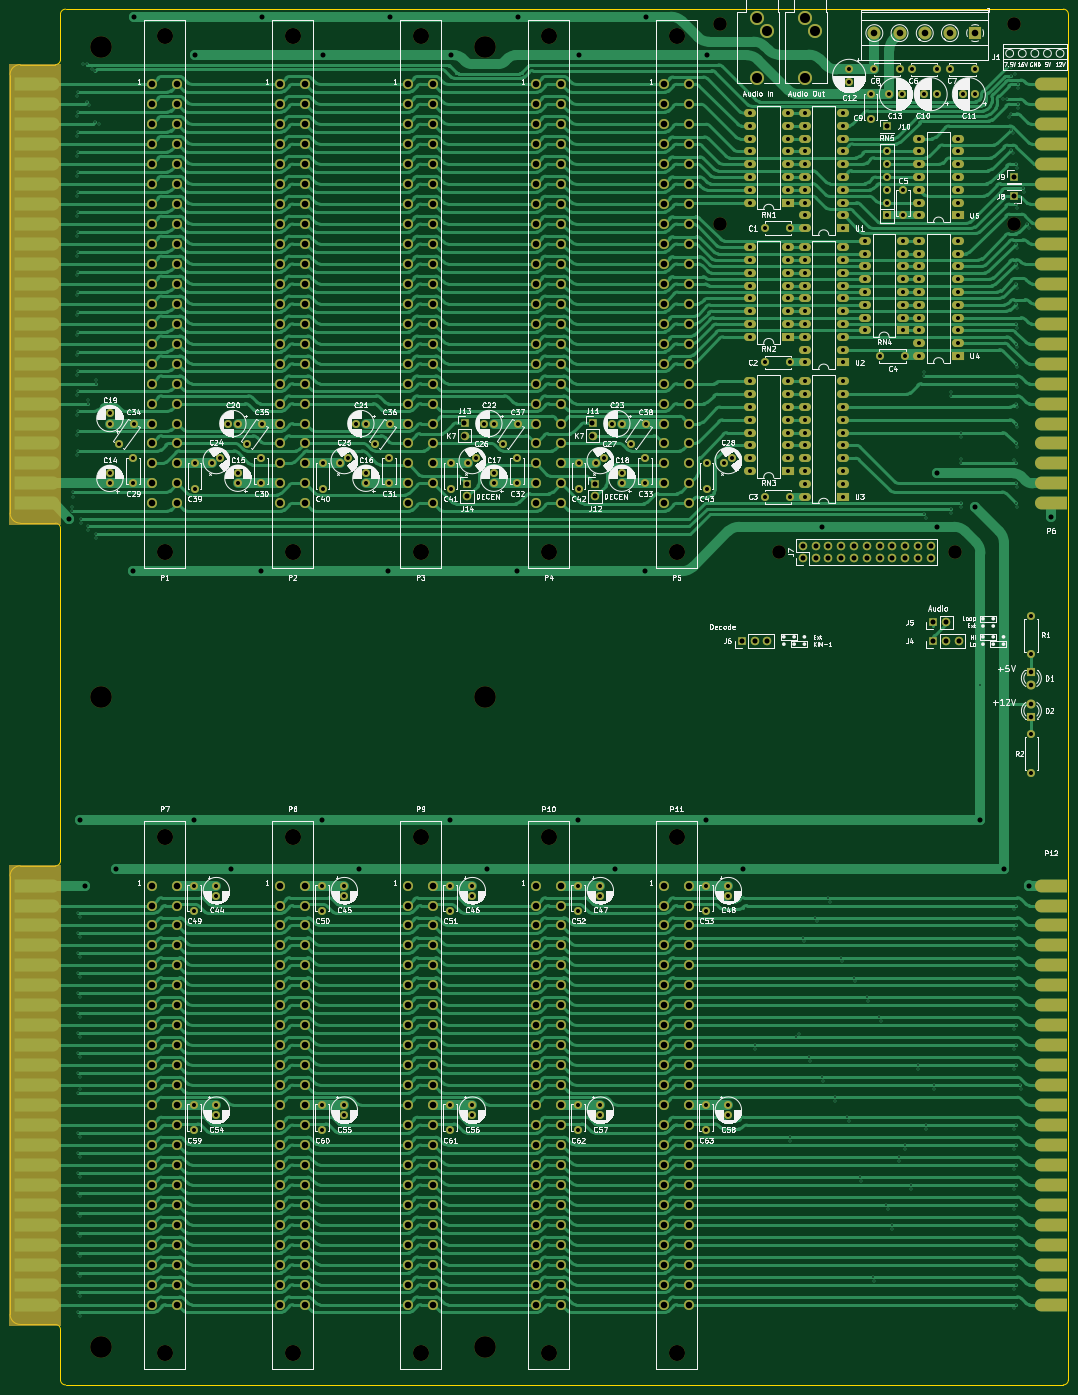
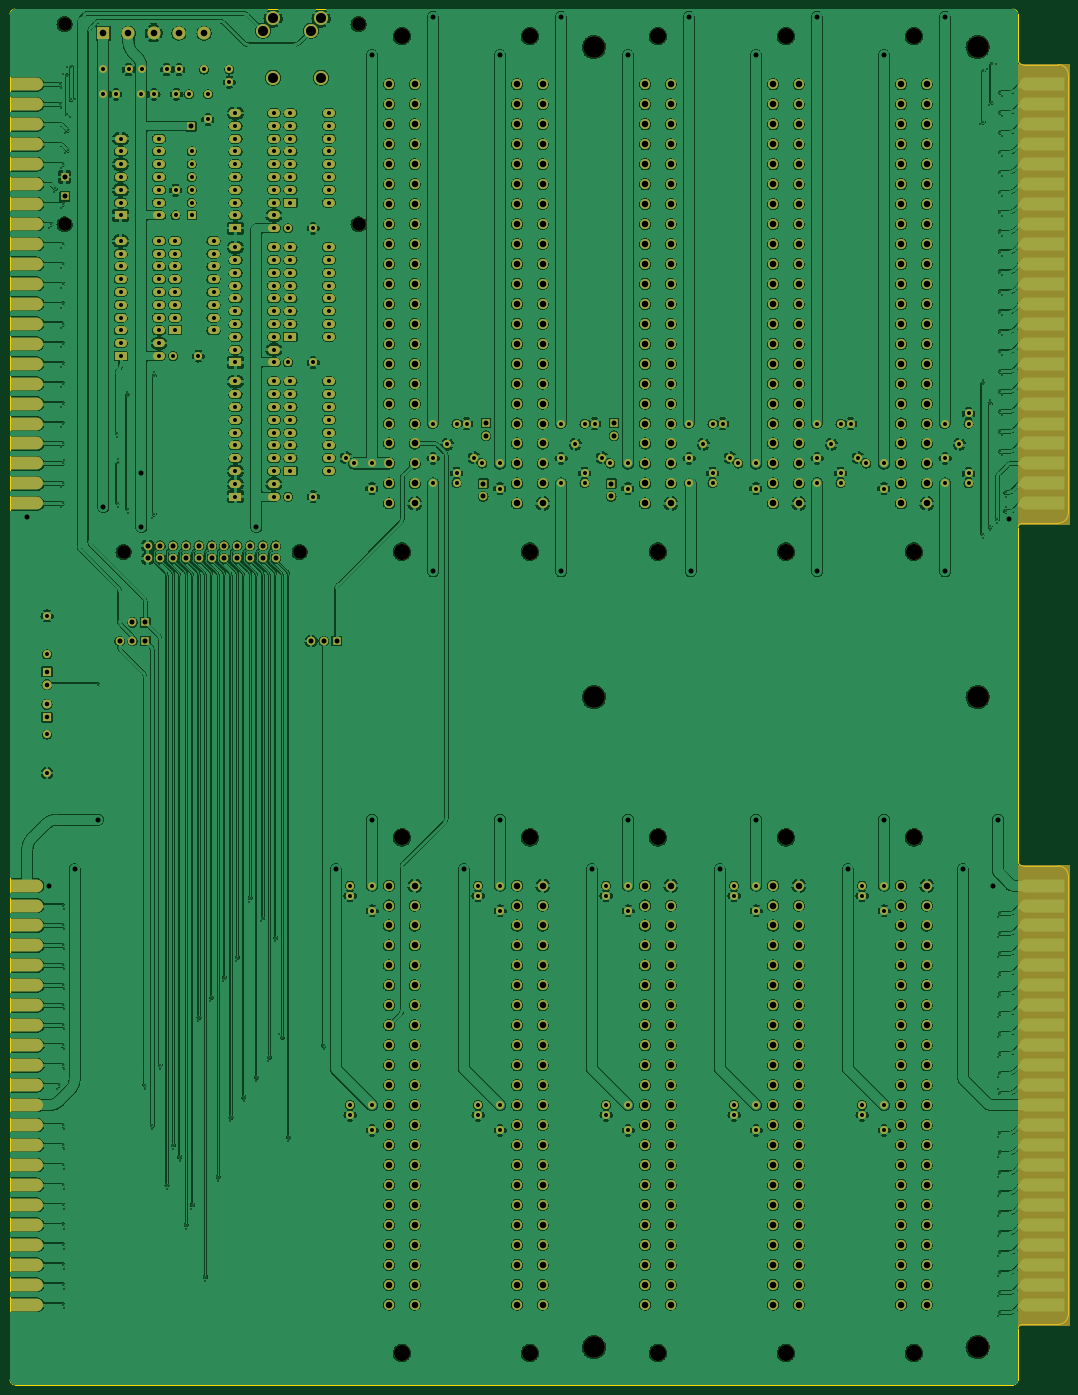
Circuit board: 8 layer files. Board 210.0 x 273.0 mm.
- bottom_copper: kim-1-mtu-motherboard-B_Cu.gbr (1707965 bytes)
- bottom_mask: kim-1-mtu-motherboard-B_Mask.gbr (29946 bytes)
- bottom_silk: kim-1-mtu-motherboard-B_Silkscreen.gbr (29958 bytes)
- outline: kim-1-mtu-motherboard-Edge_Cuts.gbr (2099 bytes)
- top_copper: kim-1-mtu-motherboard-F_Cu.gbr (296528 bytes)
- top_mask: kim-1-mtu-motherboard-F_Mask.gbr (28254 bytes)
- top_silk: kim-1-mtu-motherboard-F_Silkscreen.gbr (450011 bytes)
- drill: kim-1-mtu-motherboard.drl (19993 bytes)

=== bottom_copper: kim-1-mtu-motherboard-B_Cu.gbr (1707965 bytes, source omitted) ===
=== bottom_mask: kim-1-mtu-motherboard-B_Mask.gbr (29946 bytes, source omitted) ===
=== bottom_silk: kim-1-mtu-motherboard-B_Silkscreen.gbr (29958 bytes, source omitted) ===
=== outline: kim-1-mtu-motherboard-Edge_Cuts.gbr ===
%TF.GenerationSoftware,KiCad,Pcbnew,7.0.9*%
%TF.CreationDate,2023-11-19T22:04:32+01:00*%
%TF.ProjectId,kim-1-mtu-motherboard,6b696d2d-312d-46d7-9475-2d6d6f746865,rev?*%
%TF.SameCoordinates,Original*%
%TF.FileFunction,Profile,NP*%
%FSLAX46Y46*%
G04 Gerber Fmt 4.6, Leading zero omitted, Abs format (unit mm)*
G04 Created by KiCad (PCBNEW 7.0.9) date 2023-11-19 22:04:32*
%MOMM*%
%LPD*%
G01*
G04 APERTURE LIST*
%TA.AperFunction,Profile*%
%ADD10C,0.100000*%
%TD*%
G04 APERTURE END LIST*
D10*
X53000000Y-67000000D02*
X53000000Y-58000000D01*
X53000000Y-160000000D02*
X53000000Y-226000000D01*
X53000000Y-319000000D02*
X53000000Y-329000000D01*
X253000000Y-329000000D02*
X253000000Y-58000000D01*
X43000000Y-157000000D02*
X43000000Y-70000000D01*
X45000000Y-318000000D02*
X52000000Y-318000000D01*
X43000000Y-157000000D02*
G75*
G03*
X45000000Y-159000000I2000000J0D01*
G01*
X53000000Y-160000000D02*
G75*
G03*
X52000000Y-159000000I-1000000J0D01*
G01*
X253000000Y-58000000D02*
G75*
G03*
X252000000Y-57000000I-1000000J0D01*
G01*
X52000000Y-68000000D02*
G75*
G03*
X53000000Y-67000000I100J999900D01*
G01*
X43000000Y-316000000D02*
G75*
G03*
X45000000Y-318000000I2000000J0D01*
G01*
X54000000Y-330000000D02*
X252000000Y-330000000D01*
X45000000Y-68000000D02*
X52000000Y-68000000D01*
X252000000Y-330000000D02*
G75*
G03*
X253000000Y-329000000I100J999900D01*
G01*
X52000000Y-227000000D02*
X45000000Y-227000000D01*
X52000000Y-227000000D02*
G75*
G03*
X53000000Y-226000000I100J999900D01*
G01*
X54000000Y-57000000D02*
G75*
G03*
X53000000Y-58000000I100J-1000100D01*
G01*
X53000000Y-319000000D02*
G75*
G03*
X52000000Y-318000000I-1000000J0D01*
G01*
X54000000Y-57000000D02*
X252000000Y-57000000D01*
X43000000Y-229000000D02*
X43000000Y-316000000D01*
X53000000Y-329000000D02*
G75*
G03*
X54000000Y-330000000I1000000J0D01*
G01*
X45000000Y-227000000D02*
G75*
G03*
X43000000Y-229000000I0J-2000000D01*
G01*
X45000000Y-68000000D02*
G75*
G03*
X43000000Y-70000000I0J-2000000D01*
G01*
X52000000Y-159000000D02*
X45000000Y-159000000D01*
M02*

=== top_copper: kim-1-mtu-motherboard-F_Cu.gbr (296528 bytes, source omitted) ===
=== top_mask: kim-1-mtu-motherboard-F_Mask.gbr (28254 bytes, source omitted) ===
=== top_silk: kim-1-mtu-motherboard-F_Silkscreen.gbr (450011 bytes, source omitted) ===
=== drill: kim-1-mtu-motherboard.drl (19993 bytes, source omitted) ===
